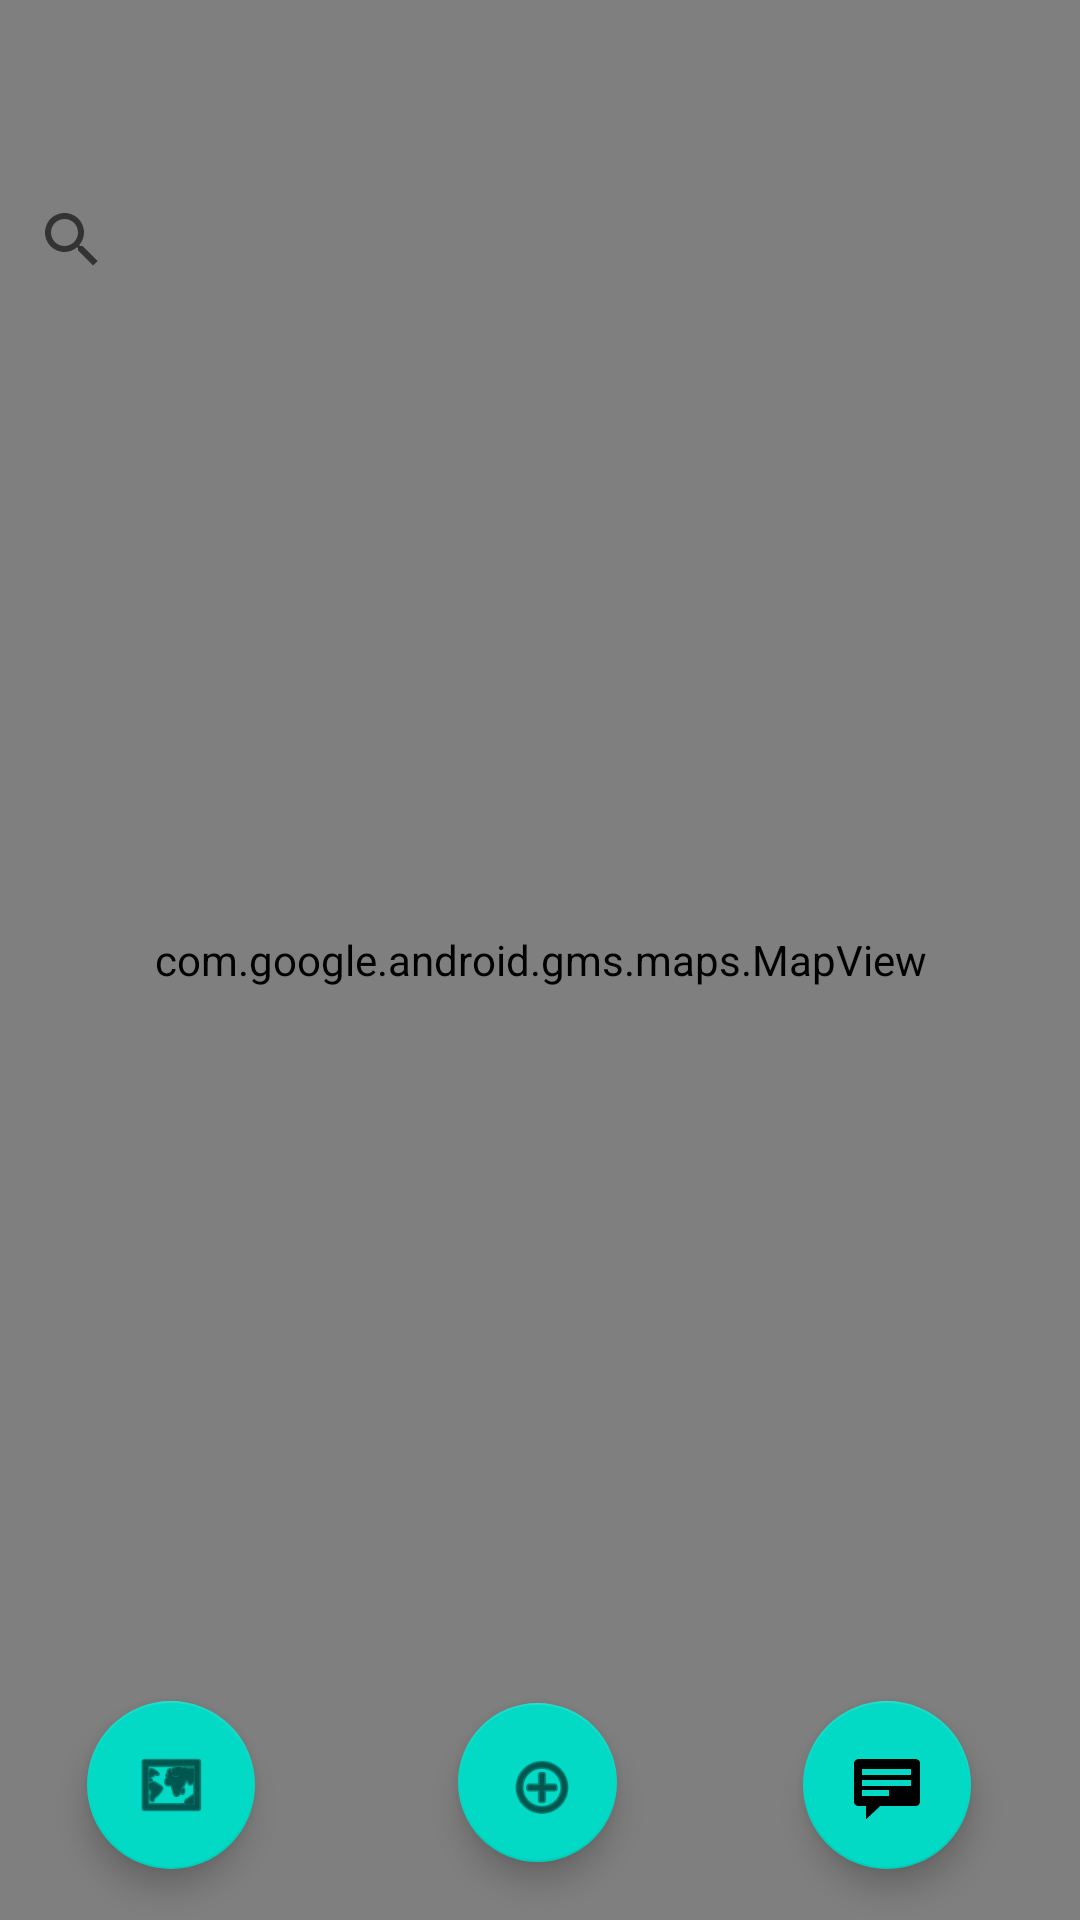

Write the Android layout XML for this screen, with the resource values it uses.
<!-- AndroidManifest.xml: application theme Theme.Carpool -->
<!-- res/layout/activity_samak.xml -->
<?xml version="1.0" encoding="utf-8"?>
<androidx.constraintlayout.widget.ConstraintLayout xmlns:android="http://schemas.android.com/apk/res/android"
    xmlns:app="http://schemas.android.com/apk/res-auto"
    xmlns:tools="http://schemas.android.com/tools"
    android:id="@+id/search"
    android:layout_width="match_parent"
    android:layout_height="match_parent"
    tools:context=".MainActivity">

    <com.google.android.material.floatingactionbutton.FloatingActionButton
        android:id="@+id/floatingActionButton2"
        android:layout_width="wrap_content"
        android:layout_height="wrap_content"
        android:clickable="true"
        android:contentDescription="TODO"
        app:layout_constraintBottom_toBottomOf="parent"
        app:layout_constraintEnd_toEndOf="parent"
        app:layout_constraintHorizontal_bias="0.881"
        app:layout_constraintStart_toStartOf="parent"
        app:layout_constraintTop_toTopOf="parent"
        app:layout_constraintVertical_bias="0.971"
        app:srcCompat="@android:drawable/stat_notify_chat" />

    <com.google.android.material.floatingactionbutton.FloatingActionButton
        android:id="@+id/floatingActionButton3"
        android:layout_width="56dp"
        android:layout_height="53dp"
        android:clickable="true"
        android:contentDescription="TODO"
        app:layout_constraintBottom_toBottomOf="parent"
        app:layout_constraintEnd_toStartOf="@+id/floatingActionButton2"
        app:layout_constraintHorizontal_bias="0.523"
        app:layout_constraintStart_toEndOf="@+id/floatingActionButton4"
        app:layout_constraintTop_toTopOf="parent"
        app:layout_constraintVertical_bias="0.967"
        app:srcCompat="@android:drawable/ic_menu_add" />

    <com.google.android.material.floatingactionbutton.FloatingActionButton
        android:id="@+id/floatingActionButton4"
        android:layout_width="wrap_content"
        android:layout_height="wrap_content"
        android:clickable="true"
        android:contentDescription="TODO"
        app:layout_constraintBottom_toBottomOf="parent"
        app:layout_constraintEnd_toEndOf="@+id/floatingActionButton2"
        app:layout_constraintHorizontal_bias="0.108"
        app:layout_constraintStart_toStartOf="parent"
        app:layout_constraintTop_toTopOf="parent"
        app:layout_constraintVertical_bias="0.971"
        app:srcCompat="@android:drawable/ic_menu_mapmode" />

    <com.google.android.gms.maps.MapView
        android:id="@+id/mapView3"
        android:layout_width="match_parent"
        android:layout_height="match_parent"
        tools:layout_editor_absoluteX="34dp"
        tools:layout_editor_absoluteY="-358dp" />


    <SearchView
        android:id="@+id/Search"
        android:layout_width="fill_parent"
        android:layout_height="50dp"
        app:layout_constraintBottom_toBottomOf="parent"
        app:layout_constraintEnd_toEndOf="parent"
        app:layout_constraintHorizontal_bias="1.0"
        app:layout_constraintStart_toStartOf="parent"
        app:layout_constraintTop_toTopOf="parent"
        app:layout_constraintVertical_bias="0.093" />

</androidx.constraintlayout.widget.ConstraintLayout>
<!-- resources referenced by this layout -->
<resources>
  <style name="Theme.Carpool" parent="Theme.MaterialComponents.DayNight.DarkActionBar">
          
          <item name="colorPrimary">@color/purple_500</item>
          <item name="colorPrimaryVariant">@color/purple_700</item>
          <item name="colorOnPrimary">@color/white</item>
          
          <item name="colorSecondary">@color/teal_200</item>
          <item name="colorSecondaryVariant">@color/teal_700</item>
          <item name="colorOnSecondary">@color/black</item>
          
          <item name="android:statusBarColor" tools:targetApi="l">?attr/colorPrimaryVariant</item>
          
      </style>
  <!-- not gathered from this repository: default colours our renderer supplied (Android Studio template values) -->
  <color name="purple_500">#FF6200EE</color>
  <color name="purple_700">#FF3700B3</color>
  <color name="teal_200">#FF03DAC5</color>
  <color name="teal_700">#FF018786</color>
  <color name="black">#FF000000</color>
  <color name="white">#FFFFFFFF</color>
</resources>
